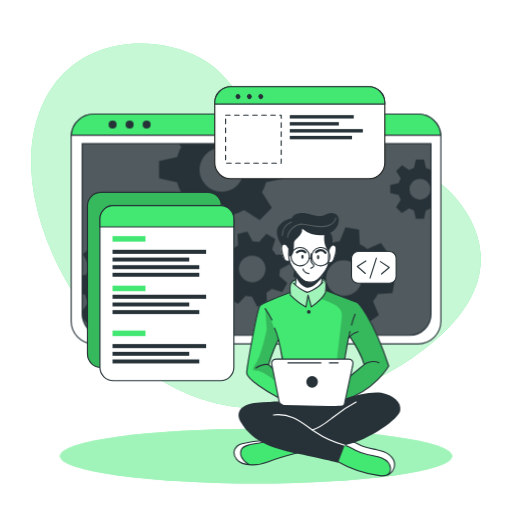
t = 0.00 s
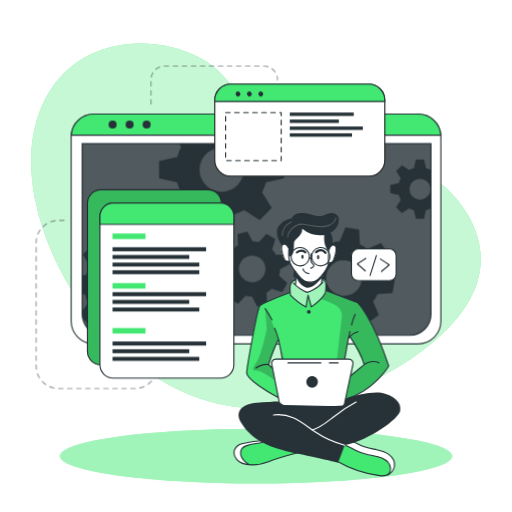
t = 0.38 s
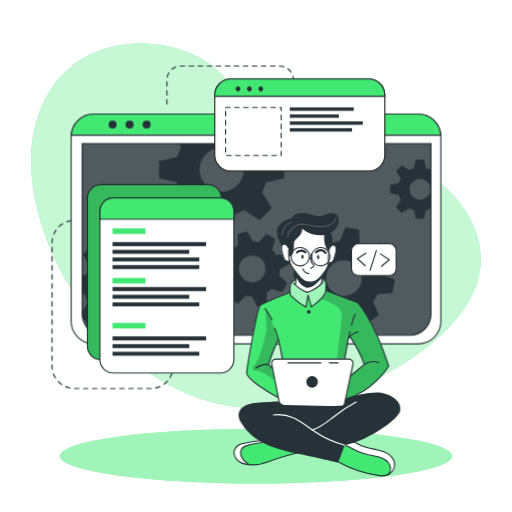
t = 1.13 s
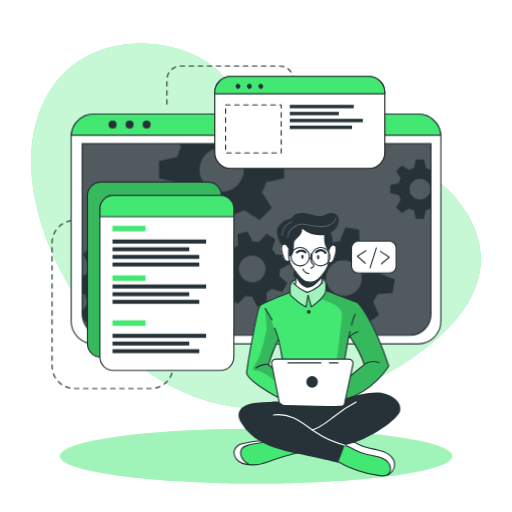
t = 1.50 s
t = 1.88 s: frame unchanged from t = 1.13 s, image omitted
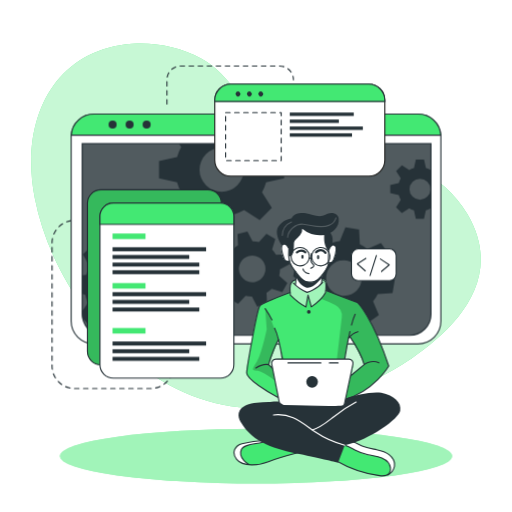
t = 2.63 s

The animated SVG that drew these frames (rendered in a browser with its animation timeline set to each time). Animation: 2 CSS @keyframes rules; one cycle of 3.00 s, repeats indefinitely.

<svg class="animated" id="freepik_stories-developer-activity" xmlns="http://www.w3.org/2000/svg" viewBox="0 0 500 500" version="1.1" xmlns:xlink="http://www.w3.org/1999/xlink" xmlns:svgjs="http://svgjs.com/svgjs"><style>svg#freepik_stories-developer-activity:not(.animated) .animable {opacity: 0;}svg#freepik_stories-developer-activity.animated #freepik--Lines--inject-2 {animation: 1s 1 forwards cubic-bezier(.36,-0.01,.5,1.38) slideLeft;animation-delay: 0s;}svg#freepik_stories-developer-activity.animated #elsa6rfzrxcha {animation: ;animation-delay: ;}svg#freepik_stories-developer-activity.animated #elx8rtd403wq {animation: ;animation-delay: ;}svg#freepik_stories-developer-activity.animated #els1ufu4tj27p {animation: ;animation-delay: ;}svg#freepik_stories-developer-activity.animated #elw2vat5bgp5 {animation: ;animation-delay: ;}svg#freepik_stories-developer-activity.animated #elkh3tfhljs9l {animation: ;animation-delay: ;}svg#freepik_stories-developer-activity.animated #el5oyj2fujemq {animation: ;animation-delay: ;}svg#freepik_stories-developer-activity.animated #elqtqff0jjmxf {animation: ;animation-delay: ;}svg#freepik_stories-developer-activity.animated #el88cnvsvseik {animation: ;animation-delay: ;}svg#freepik_stories-developer-activity.animated #eld4wu2juoa9g {animation: ;animation-delay: ;}svg#freepik_stories-developer-activity.animated #elvasgiwnz7nk {animation: ;animation-delay: ;}svg#freepik_stories-developer-activity.animated #eli98mo5yigh {animation: ;animation-delay: ;}svg#freepik_stories-developer-activity.animated #elbv1upodoyt {animation: ;animation-delay: ;}svg#freepik_stories-developer-activity.animated #ela5rgh8cysxg {animation: ;animation-delay: ;}svg#freepik_stories-developer-activity.animated #elctv3w587ds8 {animation: ;animation-delay: ;}svg#freepik_stories-developer-activity.animated #eld6gblmie3tk {animation: ;animation-delay: ;}svg#freepik_stories-developer-activity.animated #elwq59avkoacr {animation: ;animation-delay: ;}svg#freepik_stories-developer-activity.animated #eltt3u4fzmaf {animation: ;animation-delay: ;}svg#freepik_stories-developer-activity.animated #els3pscs3mu9q {animation: ;animation-delay: ;}svg#freepik_stories-developer-activity.animated #elm2ommqgg5eo {animation: ;animation-delay: ;}svg#freepik_stories-developer-activity.animated #elbuf5dsxue4h {animation: ;animation-delay: ;}svg#freepik_stories-developer-activity.animated #el2gsdy44vcij {animation: ;animation-delay: ;}svg#freepik_stories-developer-activity.animated #eldliijk64ovt {animation: ;animation-delay: ;}svg#freepik_stories-developer-activity.animated #el8timdeupkvm {animation: ;animation-delay: ;}svg#freepik_stories-developer-activity.animated #elu9zxn29m7k {animation: ;animation-delay: ;}svg#freepik_stories-developer-activity.animated #elcab7j4dvn16 {animation: ;animation-delay: ;}svg#freepik_stories-developer-activity.animated #elg56590g5ytt {animation: ;animation-delay: ;}svg#freepik_stories-developer-activity.animated #elzxfvjrnp95s {animation: ;animation-delay: ;}svg#freepik_stories-developer-activity.animated #eluuwaoz8prh8 {animation: ;animation-delay: ;}svg#freepik_stories-developer-activity.animated #elfu6in5hs73d {animation: ;animation-delay: ;}svg#freepik_stories-developer-activity.animated #elw3nel6qpna {animation: ;animation-delay: ;}svg#freepik_stories-developer-activity.animated #elhajpv2wn66o {animation: ;animation-delay: ;}svg#freepik_stories-developer-activity.animated #freepik--Graphics--inject-2 {animation: 3s Infinite  linear floating;animation-delay: 0s;}            @keyframes slideLeft {                0% {                    opacity: 0;                    transform: translateX(-30px);                }                100% {                    opacity: 1;                    transform: translateX(0);                }            }                    @keyframes floating {                0% {                    opacity: 1;                    transform: translateY(0px);                }                50% {                    transform: translateY(-10px);                }                100% {                    opacity: 1;                    transform: translateY(0px);                }            }        </style><g id="freepik--background-simple--inject-2" style="transform-origin: 250px 220.489px 0px;" class="animable"><path d="M456.55,209.11c-48.74-83.48-180.95-53.75-207.95-94.35C234.77,94,219.3,69.87,196.86,57.34c-21.39-12-46.19-16.21-67.81-14.63C51.84,48.36,19.11,117.44,33.94,193.3,53.74,294.49,143.44,397.86,250,398.58,305.74,399,359,379,400.7,350.87l.93-.63C443.33,321.85,493.77,272.84,456.55,209.11Z" style="fill: rgb(67, 232, 115); transform-origin: 250px 220.489px 0px;" id="elvhjcl10bcl" class="animable"></path><g id="elwebxhmyplm"><path d="M456.55,209.11c-48.74-83.48-180.95-53.75-207.95-94.35C234.77,94,219.3,69.87,196.86,57.34c-21.39-12-46.19-16.21-67.81-14.63C51.84,48.36,19.11,117.44,33.94,193.3,53.74,294.49,143.44,397.86,250,398.58,305.74,399,359,379,400.7,350.87l.93-.63C443.33,321.85,493.77,272.84,456.55,209.11Z" style="fill: rgb(255, 255, 255); opacity: 0.7; transform-origin: 250px 220.489px 0px;" class="animable"></path></g></g><g id="freepik--Lines--inject-2" style="transform-origin: 168.685px 221.905px 0px;" class="animable"><path d="M78.19,215.18H72.77a21.93,21.93,0,0,0-21.93,21.93V357.45a21.93,21.93,0,0,0,21.93,21.93h74.36a21.93,21.93,0,0,0,21.93-21.93h0" style="fill: none; stroke: rgb(38, 50, 56); stroke-linecap: round; stroke-linejoin: round; stroke-width: 1.10311px; stroke-dasharray: 4.41242px; transform-origin: 109.95px 297.28px 0px;" id="elsgv5ih7fg4" class="animable"></path><path d="M163,101.63V77.86A13.43,13.43,0,0,1,176.4,64.43h96.7a13.43,13.43,0,0,1,13.43,13.43h0" style="fill: none; stroke: rgb(38, 50, 56); stroke-linecap: round; stroke-linejoin: round; stroke-width: 1.10311px; stroke-dasharray: 4.41242px; transform-origin: 224.765px 83.03px 0px;" id="elznnj06p9dop" class="animable"></path></g><g id="freepik--Shadow--inject-2" style="transform-origin: 250px 445.4px 0px;" class="animable"><ellipse cx="250" cy="445.4" rx="191.52" ry="26.76" style="fill: rgb(67, 232, 115); transform-origin: 250px 445.4px 0px;" id="ely9rhm9d46hb" class="animable"></ellipse><g id="elq9yqpbuaa8h"><ellipse cx="250" cy="445.4" rx="191.52" ry="26.76" style="fill: rgb(255, 255, 255); opacity: 0.5; transform-origin: 250px 445.4px 0px;" class="animable"></ellipse></g></g><g id="freepik--Window--inject-2" style="transform-origin: 250px 223.55px 0px;" class="animable"><path d="M430.54,133.52V313.58a22.2,22.2,0,0,1-22.19,22.2H91.65a22.2,22.2,0,0,1-22.19-22.2V133.52c0-.53,0-1,.07-1.56a22.18,22.18,0,0,1,22.12-20.64h316.7A22.18,22.18,0,0,1,430.47,132C430.52,132.48,430.54,133,430.54,133.52Z" style="fill: rgb(255, 255, 255); stroke: rgb(38, 50, 56); stroke-linecap: round; stroke-linejoin: round; stroke-width: 1.10311px; transform-origin: 250px 223.55px 0px;" id="elstldnl7hsb" class="animable"></path><path d="M80.26,140.28H420.87a0,0,0,0,1,0,0V306.61a20.8,20.8,0,0,1-20.8,20.8h-299a20.8,20.8,0,0,1-20.8-20.8V140.28a0,0,0,0,1,0,0Z" style="fill: rgb(38, 50, 56); transform-origin: 250.565px 233.845px 0px;" id="el3y1su0b40jk" class="animable"></path><g id="el6w8zlsbe3ge"><path d="M420.88,140.28V306.61a20.69,20.69,0,0,1-20.57,20.8H100.83a20.69,20.69,0,0,1-20.57-20.8V140.28Z" style="fill: rgb(255, 255, 255); opacity: 0.2; transform-origin: 250.57px 233.845px 0px;" class="animable"></path></g><path d="M430.47,132H69.53a22.18,22.18,0,0,1,22.12-20.64h316.7A22.18,22.18,0,0,1,430.47,132Z" style="fill: rgb(67, 232, 115); stroke: rgb(38, 50, 56); stroke-miterlimit: 10; stroke-width: 1.10311px; transform-origin: 250px 121.68px 0px;" id="el8jk4i1kk3nm" class="animable"></path><path d="M113.88,121.64a3.93,3.93,0,1,1-3.93-3.93A3.93,3.93,0,0,1,113.88,121.64Z" style="fill: rgb(38, 50, 56); transform-origin: 109.95px 121.64px 0px;" id="elybwurl9dig" class="animable"></path><path d="M130.5,121.64a3.93,3.93,0,1,1-3.93-3.93A3.93,3.93,0,0,1,130.5,121.64Z" style="fill: rgb(38, 50, 56); transform-origin: 126.57px 121.64px 0px;" id="elc00hzxgd8t" class="animable"></path><circle cx="143.19" cy="121.64" r="3.93" style="fill: rgb(38, 50, 56); transform-origin: 143.19px 121.64px 0px;" id="eljubb6v97z1q" class="animable"></circle><path d="M420.87,140.28V306.61a20.8,20.8,0,0,1-20.8,20.8h-299a20.8,20.8,0,0,1-20.4-16.76v-.06a21,21,0,0,1-.38-4V140.28Z" style="fill: none; stroke: rgb(38, 50, 56); stroke-miterlimit: 10; stroke-width: 1.10311px; transform-origin: 250.58px 233.845px 0px;" id="elro6kpzwyh2" class="animable"></path><path d="M420.55,166a20.94,20.94,0,0,0-4.62-1.91l-1.87-8.35h-7.94l-1.85,8.35a20.25,20.25,0,0,0-4.64,1.91l-7.17-4.59L386.85,167l4.51,7.17a20.35,20.35,0,0,0-1.91,4.64l-8.35,1.85v7.94l8.35,1.87a20,20,0,0,0,1.91,4.66l-4.59,7.22,5.62,5.61,7.21-4.59a20.39,20.39,0,0,0,4.63,1.92l1.86,8.34H414l1.86-8.34a20.78,20.78,0,0,0,4.62-1.92l.37.24V165.8Zm-10.44,29a10.26,10.26,0,1,1,10.26-10.25A10.25,10.25,0,0,1,410.11,195Z" style="fill: rgb(38, 50, 56); transform-origin: 400.975px 184.685px 0px;" id="elfvw368ij07" class="animable"></path><path d="M277.45,174.05V157.31l-17.6-3.91a45.51,45.51,0,0,0-4-9.77l2.13-3.35h-83.1l2.05,3.26a43,43,0,0,0-4,9.76l-17.61,3.92V174l17.61,3.93a43.65,43.65,0,0,0,4,9.84l-9.67,15.21,11.85,11.84,15.2-9.68a44.38,44.38,0,0,0,9.77,4.05L208,226.74H224.7l3.94-17.59a44.64,44.64,0,0,0,9.74-4.05l15.21,9.68,11.84-11.84-9.61-15.21a45.87,45.87,0,0,0,4-9.75Zm-61,13.26a21.63,21.63,0,1,1,21.63-21.63A21.62,21.62,0,0,1,216.45,187.31Z" style="fill: rgb(38, 50, 56); transform-origin: 216.385px 183.51px 0px;" id="elsm7g2rsyeu" class="animable"></path><path d="M166.38,289l.71-13.29-13.77-3.88a37.21,37.21,0,0,0-2.82-7.9l8.32-11.68-8.92-9.89-12.46,7a36.51,36.51,0,0,0-7.59-3.63l-2.38-14.12L114.19,231l-3.84,13.81a35,35,0,0,0-7.9,2.8l-11.67-8.31-9.91,8.91,7.06,12.47a35,35,0,0,0-3.64,7.58l-4,.66v18l2.92.82A34.6,34.6,0,0,0,86,295.65l-5.74,8.05.38,6.89v.06l5.93,6.57,12.48-7.05a34.66,34.66,0,0,0,7.61,3.67L109,327.4h0l.11.57,13.28.7.35-1.27h0l3.49-12.53a35.53,35.53,0,0,0,7.94-2.8l11.65,8.3,9.9-8.9-7-12.48a34.53,34.53,0,0,0,3.59-7.57Zm-35.27-20.75a17.2,17.2,0,1,0-1.28,24.28A17.2,17.2,0,0,0,131.11,268.29Z" style="fill: rgb(38, 50, 56); transform-origin: 123.675px 279.835px 0px;" id="elhdpn0oajkor" class="animable"></path><path d="M272.6,269.19a27.25,27.25,0,0,0,.81-6.29l9.55-5-2.64-9.69-10.78.5a27.27,27.27,0,0,0-3.87-5l3.19-10.31-8.7-5-7.28,7.94a28.8,28.8,0,0,0-6.27-.8l-5-9.55-9.68,2.63.51,10.79a27.24,27.24,0,0,0-5,3.87l-10.32-3.19-5,8.69,8,7.27a26,26,0,0,0-.79,6.27l-9.57,5,2.64,9.68,10.8-.51a25.39,25.39,0,0,0,3.85,5l-3.21,10.26,8.71,5,7.24-7.88a26.12,26.12,0,0,0,6.29.79l5,9.56,9.68-2.63-.43-9.22-.07-1.58a26.41,26.41,0,0,0,5.06-3.87l10.31,3.2,4.26-7.44.72-1.26Zm-22.87,5.88a13,13,0,1,1,9.1-15.9A13,13,0,0,1,249.73,275.07Z" style="fill: rgb(38, 50, 56); transform-origin: 246.36px 262.605px 0px;" id="elq0onexkzd0c" class="animable"></path><path d="M383.32,286.23l2.2-13.3-13.46-5.41a35.27,35.27,0,0,0-1.93-8.3l9.69-10.79-7.84-11-13.36,5.67a35.38,35.38,0,0,0-7.22-4.48l-.78-14.49-13.3-2.2-5.45,13.4a37.15,37.15,0,0,0-8.27,1.95l-10.82-9.69-10.95,7.84,5.68,13.35a36.24,36.24,0,0,0-4.05,6.29c-.15.31-.31.62-.45.93l-14.48.8-2.21,13.28,2.18.88,11.28,4.55a35.18,35.18,0,0,0,1.93,8.26L292,294.63l7.85,11,13.35-5.7a35.06,35.06,0,0,0,7.21,4.52l.75,14.42,13.29,2.2,5.44-13.3a35.13,35.13,0,0,0,8.28-1.94l10.8,9.69,11-7.85-5.68-13.36a34.78,34.78,0,0,0,4.55-7.25Zm-37.3-.6a17.41,17.41,0,1,1,4-24.29A17.41,17.41,0,0,1,346,285.63Z" style="fill: rgb(38, 50, 56); transform-origin: 335.92px 271.5px 0px;" id="elbhzynv7rckc" class="animable"></path></g><g id="freepik--Graphics--inject-2" style="transform-origin: 236.115px 228.18px 0px;" class="animable"><rect x="85.39" y="187.77" width="130.8" height="171.01" rx="13.11" style="fill: rgb(67, 232, 115); stroke: rgb(38, 50, 56); stroke-miterlimit: 10; stroke-width: 1.10311px; transform-origin: 150.79px 273.275px 0px;" id="elsa6rfzrxcha" class="animable"></rect><g id="elx8rtd403wq"><rect x="85.39" y="187.77" width="130.8" height="171.01" rx="13.11" style="opacity: 0.2; transform-origin: 150.79px 273.275px 0px;" class="animable"></rect></g><path d="M228.36,213.8V358.59a13.11,13.11,0,0,1-13.11,13.12H110.67a13.11,13.11,0,0,1-13.1-13.12V213.8a13.11,13.11,0,0,1,13.1-13.11H215.25A13.11,13.11,0,0,1,228.36,213.8Z" style="fill: rgb(255, 255, 255); stroke: rgb(38, 50, 56); stroke-linecap: round; stroke-linejoin: round; stroke-width: 1.10311px; transform-origin: 162.965px 286.2px 0px;" id="els1ufu4tj27p" class="animable"></path><path d="M228.36,213.8v7.75H97.57V213.8a13.11,13.11,0,0,1,13.1-13.11H215.25A13.11,13.11,0,0,1,228.36,213.8Z" style="fill: rgb(67, 232, 115); stroke: rgb(38, 50, 56); stroke-miterlimit: 10; stroke-width: 1.10311px; transform-origin: 162.965px 211.12px 0px;" id="elw2vat5bgp5" class="animable"></path><rect x="109.87" y="230.53" width="32.18" height="5.4" style="fill: rgb(67, 232, 115); transform-origin: 125.96px 233.23px 0px;" id="elkh3tfhljs9l" class="animable"></rect><rect x="109.87" y="278.92" width="32.18" height="5.4" style="fill: rgb(67, 232, 115); transform-origin: 125.96px 281.62px 0px;" id="el5oyj2fujemq" class="animable"></rect><rect x="109.87" y="322.8" width="32.18" height="5.4" style="fill: rgb(67, 232, 115); transform-origin: 125.96px 325.5px 0px;" id="elqtqff0jjmxf" class="animable"></rect><rect x="109.87" y="243.9" width="91.39" height="3.96" style="fill: rgb(38, 50, 56); transform-origin: 155.565px 245.88px 0px;" id="el88cnvsvseik" class="animable"></rect><rect x="109.87" y="251.47" width="74.91" height="3.86" style="fill: rgb(38, 50, 56); transform-origin: 147.325px 253.4px 0px;" id="eld4wu2juoa9g" class="animable"></rect><rect x="109.87" y="258.92" width="84.72" height="3.86" style="fill: rgb(38, 50, 56); transform-origin: 152.23px 260.85px 0px;" id="elvasgiwnz7nk" class="animable"></rect><rect x="109.87" y="266.36" width="84.72" height="3.86" style="fill: rgb(38, 50, 56); transform-origin: 152.23px 268.29px 0px;" id="eli98mo5yigh" class="animable"></rect><rect x="109.87" y="287.78" width="91.39" height="3.96" style="fill: rgb(38, 50, 56); transform-origin: 155.565px 289.76px 0px;" id="elbv1upodoyt" class="animable"></rect><rect x="109.87" y="295.35" width="74.91" height="3.86" style="fill: rgb(38, 50, 56); transform-origin: 147.325px 297.28px 0px;" id="ela5rgh8cysxg" class="animable"></rect><rect x="109.87" y="302.8" width="84.72" height="3.86" style="fill: rgb(38, 50, 56); transform-origin: 152.23px 304.73px 0px;" id="elctv3w587ds8" class="animable"></rect><rect x="109.87" y="335.96" width="91.39" height="3.96" style="fill: rgb(38, 50, 56); transform-origin: 155.565px 337.94px 0px;" id="eld6gblmie3tk" class="animable"></rect><rect x="109.87" y="343.54" width="74.91" height="3.86" style="fill: rgb(38, 50, 56); transform-origin: 147.325px 345.47px 0px;" id="elwq59avkoacr" class="animable"></rect><rect x="109.87" y="350.99" width="84.72" height="3.86" style="fill: rgb(38, 50, 56); transform-origin: 152.23px 352.92px 0px;" id="eltt3u4fzmaf" class="animable"></rect><path d="M375.77,100.29v58.52a15.63,15.63,0,0,1-15.64,15.63H225.35a15.63,15.63,0,0,1-15.64-15.63V100.29a15.65,15.65,0,0,1,15.64-15.64H360.13A15.64,15.64,0,0,1,375.77,100.29Z" style="fill: rgb(255, 255, 255); stroke: rgb(34, 34, 33); stroke-miterlimit: 10; stroke-width: 1.10311px; transform-origin: 292.74px 129.545px 0px;" id="els3pscs3mu9q" class="animable"></path><path d="M375.77,100.29v1.34H209.71v-1.34a15.65,15.65,0,0,1,15.64-15.64H360.13A15.64,15.64,0,0,1,375.77,100.29Z" style="fill: rgb(67, 232, 115); stroke: rgb(38, 50, 56); stroke-miterlimit: 10; stroke-width: 1.10311px; transform-origin: 292.74px 93.14px 0px;" id="elm2ommqgg5eo" class="animable"></path><path d="M234.11,95.94a2.4,2.4,0,1,1,0-3.39A2.41,2.41,0,0,1,234.11,95.94Z" style="fill: rgb(38, 50, 56); transform-origin: 232.409px 94.245px 0px;" id="elbuf5dsxue4h" class="animable"></path><path d="M245.23,95.94a2.4,2.4,0,1,1,0-3.39A2.41,2.41,0,0,1,245.23,95.94Z" style="fill: rgb(38, 50, 56); transform-origin: 243.529px 94.245px 0px;" id="el2gsdy44vcij" class="animable"></path><path d="M256.35,95.94a2.4,2.4,0,1,1,0-3.39A2.41,2.41,0,0,1,256.35,95.94Z" style="fill: rgb(38, 50, 56); transform-origin: 254.649px 94.245px 0px;" id="eldliijk64ovt" class="animable"></path><rect x="220.3" y="112.39" width="54.28" height="46.92" style="fill: none; stroke: rgb(38, 50, 56); stroke-linecap: round; stroke-linejoin: round; stroke-width: 1.10311px; stroke-dasharray: 4.41242px; transform-origin: 247.44px 135.85px 0px;" id="el8timdeupkvm" class="animable"></rect><rect x="282.96" y="112.39" width="62.47" height="3.3" style="fill: rgb(38, 50, 56); transform-origin: 314.195px 114.04px 0px;" id="elu9zxn29m7k" class="animable"></rect><rect x="282.96" y="119.22" width="47.92" height="3.29" style="fill: rgb(38, 50, 56); transform-origin: 306.92px 120.865px 0px;" id="elcab7j4dvn16" class="animable"></rect><rect x="282.96" y="126.02" width="71.35" height="3.33" style="fill: rgb(38, 50, 56); transform-origin: 318.635px 127.685px 0px;" id="elg56590g5ytt" class="animable"></rect><rect x="282.96" y="132.65" width="60.76" height="3.33" style="fill: rgb(38, 50, 56); transform-origin: 313.34px 134.315px 0px;" id="elzxfvjrnp95s" class="animable"></rect><rect x="343.23" y="245.53" width="43.61" height="30.99" rx="6.53" style="fill: rgb(255, 255, 255); stroke: rgb(38, 50, 56); stroke-linecap: round; stroke-linejoin: round; stroke-width: 1.10311px; transform-origin: 365.035px 261.025px 0px;" id="eluuwaoz8prh8" class="animable"></rect><polyline points="357.3 254.85 348.91 260.11 356.7 267.01" style="fill: none; stroke: rgb(38, 50, 56); stroke-linecap: round; stroke-linejoin: round; stroke-width: 1.10311px; transform-origin: 353.105px 260.93px 0px;" id="elfu6in5hs73d" class="animable"></polyline><polyline points="372.58 267.51 380.12 261.09 371.42 255.39" style="fill: none; stroke: rgb(38, 50, 56); stroke-linecap: round; stroke-linejoin: round; stroke-width: 1.10311px; transform-origin: 375.77px 261.45px 0px;" id="elw3nel6qpna" class="animable"></polyline><line x1="361.38" y1="271.47" x2="367.57" y2="252.05" style="fill: none; stroke: rgb(38, 50, 56); stroke-linecap: round; stroke-linejoin: round; stroke-width: 1.10311px; transform-origin: 364.475px 261.76px 0px;" id="elhajpv2wn66o" class="animable"></line></g><g id="freepik--Character--inject-2" style="transform-origin: 309.678px 336.317px 0px;" class="animable"><path d="M296.86,440.47s-29,8.31-33.05,9.75c-3.68,1.3-13.66,4.8-21.15,3.71a15.89,15.89,0,0,1-2.14-.46c-7.59-2.26-11-4.37-12-9.14s2.78-8.29,6.42-10.54,23.38-4.6,23.38-4.6l4.77,1.4h0Z" style="fill: rgb(67, 232, 115); transform-origin: 262.608px 441.664px 0px;" id="elt7w8nrjbh9o" class="animable"></path><path d="M242.66,453.93a15.89,15.89,0,0,1-2.14-.46c-7.59-2.26-11-4.37-12-9.14s2.78-8.29,6.42-10.54,23.38-4.6,23.38-4.6l4.77,1.4c-4.32,2-20.4,3.09-23.91,5.11s-5.2,5.82-3.13,11C237.16,449.4,240.12,452.05,242.66,453.93Z" style="fill: rgb(255, 255, 255); transform-origin: 245.723px 441.56px 0px;" id="el8jlraj3c886" class="animable"></path><path d="M292.5,441.65s-21.78,5.64-30.42,9.25-25.11,5.19-31-2.25-.68-13.86,5.19-15.29,17.74-3.68,24.22-2.77" style="fill: none; stroke: rgb(38, 50, 56); stroke-linecap: round; stroke-linejoin: round; stroke-width: 1.10311px; transform-origin: 260.496px 442.151px 0px;" id="eljhqiuybbj2" class="animable"></path><path d="M243.09,453.54s-11.08-6.08-7.4-14.6c2.72-6.28,17.5-4.92,24.82-8.35" style="fill: none; stroke: rgb(38, 50, 56); stroke-linecap: round; stroke-linejoin: round; stroke-width: 1.10311px; transform-origin: 247.726px 442.065px 0px;" id="eluxr8h2afz7" class="animable"></path><path d="M385.19,455.28c-.3,3-1.35,5.81-4.35,7.58-2,1.18-4.84,1.88-8.91,1.84-10.17-.13-29.29-7.4-29.29-7.4l-17.9-9.9,9.31-14.73,2.55-4,6.58,1.48s5.45,3.09,10.93,5.55,18.79,3,23.48,6.77S385.7,450.34,385.19,455.28Z" style="fill: rgb(67, 232, 115); transform-origin: 354.99px 446.686px 0px;" id="el07dhrmuc9j6q" class="animable"></path><path d="M385.19,455.28c-.3,3-1.35,5.81-4.35,7.58a13.39,13.39,0,0,0-.5-8.94c-2-4.49-8.51-8.45-17.07-9.11s-15.11-4.66-18.54-6.45c-2.68-1.39-8.33-4.43-10.68-5.69l2.55-4,6.58,1.48s5.45,3.09,10.93,5.55,18.79,3,23.48,6.77S385.7,450.34,385.19,455.28Z" style="fill: rgb(255, 255, 255); transform-origin: 359.645px 445.765px 0px;" id="elth8py4fnxel" class="animable"></path><path d="M328.71,450.18a112.86,112.86,0,0,0,41.9,14.31c3.26.39,7.05.45,9.23-2a6.82,6.82,0,0,0,1.5-5.11c-.39-4.6-4.26-8.24-8.5-10.07s-8.91-2.25-13.42-3.26a53.38,53.38,0,0,1-12.9-4.72c-3.24-1.69-6.37-3.74-9.94-4.5s-7.82.16-9.73,3.28" style="fill: none; stroke: rgb(38, 50, 56); stroke-linecap: round; stroke-linejoin: round; stroke-width: 1.10311px; transform-origin: 354.118px 449.635px 0px;" id="elrg5xuh28cl" class="animable"></path><path d="M378.64,463.74a11.92,11.92,0,0,0,6.55-8.46c.65-4.33-1.82-8.69-5.29-11.35s-7.82-3.92-12.11-4.81S359.11,437.63,355,436c-6.27-2.46-12.46-7.3-19-5.57" style="fill: none; stroke: rgb(38, 50, 56); stroke-linecap: round; stroke-linejoin: round; stroke-width: 1.10311px; transform-origin: 360.647px 446.902px 0px;" id="elfnr22tz8vsj" class="animable"></path><path d="M348.91,295.26l-30.29-11.52-.38-.15s.11-.8.2-2c.19-2.42.29-6.36-.85-7.69-1.69-2-6.47-.32-11.14-2.46s-13.3,1.69-13.3,1.69-6.24-1.15-9,3.35c-1.4,3.63-.92,9-.92,9l-.57.2c-3.61,1.35-23.25,8.74-27.4,11.71-4.59,3.25-9.67,36.62-11.3,46.42s-4.53,18.63-3.06,22,22.57,19.62,34.71,23.81,55.19,3,55.19,3,.7-.19,1.95-.59c7.28-2.34,33.11-12,46.82-34.68C379.59,357.39,366.31,313.86,348.91,295.26Zm-81.84,56.13c-2.23,1.58-1,7.7-1,7.7l-3.79-3.34,9.52-23.41,4.06,18S269.3,349.82,267.07,351.39Zm76.16,14.87c-1.05.54,3-10.71,1.08-13.26s-7.71-2.31-7.71-2.31l.49-3.07,3.43-17.6,1.14-1.35s11.78,20.19,13.89,27.31C355.55,356,342.71,366.26,343.23,366.26Z" style="fill: rgb(67, 232, 115); transform-origin: 310.033px 331.783px 0px;" id="elkv42t6xzlza" class="animable"></path><path d="M291.72,222.25l-15.64,16.6s-2.15,1.91-1.3,6.72,2.85,9,4.36,9.28a21.37,21.37,0,0,0,3.62.32s3.35,7.26,5.73,10.11c0,0,.82,11.21.38,14.32,0,0,5.62,4.91,10.91,5.53s13.46-7.48,13.46-7.48l2-9.92s4.8-7.28,5.12-9.22,2.52-1.44,3.6-2.4,3.57-5.23,4-9.27.44-8.68-4.25-7.32c-4.07-1.09-1.52-9.69-1.52-9.69l-7.15-6.3Z" style="fill: rgb(255, 255, 255); transform-origin: 301.36px 253.707px 0px;" id="elbr5t3ce2qmq" class="animable"></path><g id="el6a5vhz7tsk3"><path d="M318.62,283.74a17.67,17.67,0,0,1-.81,1.81c-2.58,4.86-13.82,14.13-13.82,14.13l-3.4-10.45-1.86,10.45c-3.75-1.64-15.19-11.55-15.19-11.55s-.39-.93-.86-2.38l.57-.2s-.48-5.41.92-9c2.74-4.5,9-3.35,9-3.35s8.63-3.83,13.3-1.69,9.45.48,11.14,2.46.65,9.66.65,9.66Z" style="fill: rgb(255, 255, 255); opacity: 0.5; transform-origin: 300.65px 285.27px 0px;" class="animable"></path></g><g id="elk63qbo6q04g"><path d="M348.91,295.26l-30.29-11.52-.38-.15s.11-.8.2-2l-.63,3.93-4.48,6.08a124,124,0,0,1,14,6.16A12.28,12.28,0,0,1,333.73,310l-5.58,47.75-2.29,27.11,6.91,7.17c7.28-2.34,33.11-12,46.82-34.68C379.59,357.39,366.31,313.86,348.91,295.26Zm-5.68,71c-1.05.54,3-10.71,1.08-13.26s-7.71-2.31-7.71-2.31l.49-3.07,3.43-17.6,1.14-1.35s11.78,20.19,13.89,27.31C355.55,356,342.71,366.26,343.23,366.26Z" style="opacity: 0.2; transform-origin: 346.46px 336.81px 0px;" class="animable"></path></g><g id="elgwkcvabwp34"><path d="M277.87,353l-4.71-15.74s-8.45-28.81-14.24-35.91l1.52,20.26s-5,24.2-9.57,31.39-5.59,9,0,9,19.2,10.84,19.2,10.84l-1.05-9ZM266,359.09l-3.79-3.34,9.52-23.41,4.06,18s-6.52-.49-8.75,1.08S266,359.09,266,359.09Z" style="opacity: 0.2; transform-origin: 262.46px 337.095px 0px;" class="animable"></path></g><path d="M288.49,265.28s.86,8.49,0,12.37" style="fill: none; stroke: rgb(38, 50, 56); stroke-linecap: round; stroke-linejoin: round; stroke-width: 1.10311px; transform-origin: 288.681px 271.465px 0px;" id="elzdqawhmf3m" class="animable"></path><path d="M314.11,276.51a36.53,36.53,0,0,1,.94-8.11" style="fill: none; stroke: rgb(38, 50, 56); stroke-linecap: round; stroke-linejoin: round; stroke-width: 1.10311px; transform-origin: 314.58px 272.455px 0px;" id="eltiju874jue" class="animable"></path><path d="M316.38,228.58s5.14,6.45,4.87,11.33-.65,10.66-.52,16.32-9.09,17.52-13.83,18.57-8.82,1.32-11.85-1.71-6.06-7.24-10-12.64-3-17.25-3-17.25" style="fill: none; stroke: rgb(38, 50, 56); stroke-linecap: round; stroke-linejoin: round; stroke-width: 1.10311px; transform-origin: 301.606px 252.052px 0px;" id="el3qbqbejm1n5" class="animable"></path><path d="M304,247.71a26.82,26.82,0,0,0-.4,5.37,6.05,6.05,0,0,0,1.32,4.2c.57.58,1.39,1.05,1.5,1.85a2,2,0,0,1-1.06,1.75,15.55,15.55,0,0,0-1.85,1.1" style="fill: none; stroke: rgb(38, 50, 56); stroke-linecap: round; stroke-linejoin: round; stroke-width: 1.10311px; transform-origin: 304.965px 254.845px 0px;" id="elzjgu6ebur7" class="animable"></path><path d="M295.87,262.6s.59,3.83,5.72,4.63" style="fill: none; stroke: rgb(38, 50, 56); stroke-linecap: round; stroke-linejoin: round; stroke-width: 1.10311px; transform-origin: 298.73px 264.915px 0px;" id="elz7a06i5cmbq" class="animable"></path><path d="M296.4,250.63c0,1.11-.48,2-1.07,2s-1.07-.89-1.07-2,.48-2,1.07-2S296.4,249.53,296.4,250.63Z" style="fill: rgb(38, 50, 56); transform-origin: 295.33px 250.63px 0px;" id="el7jz8hkziubh" class="animable"></path><path d="M311.71,251.11c0,1.11-.48,2-1.07,2s-1.07-.9-1.07-2,.48-2,1.07-2S311.71,250,311.71,251.11Z" style="fill: rgb(38, 50, 56); transform-origin: 310.64px 251.11px 0px;" id="elxr7i9ro1f6a" class="animable"></path><path d="M308.62,246.26s5-5,9.19.58" style="fill: none; stroke: rgb(38, 50, 56); stroke-linecap: round; stroke-linejoin: round; stroke-width: 2.20621px; transform-origin: 313.215px 245.52px 0px;" id="el2je5l5e5fa4" class="animable"></path><path d="M298.09,246.36s-3.16-3.54-8.14,0" style="fill: none; stroke: rgb(38, 50, 56); stroke-linecap: round; stroke-linejoin: round; stroke-width: 2.20621px; transform-origin: 294.02px 245.573px 0px;" id="elx1x6bkhmhaq" class="animable"></path><path d="M288.87,270s3.05,8.4,9.86,10.79,15.85-10,15.85-10l-.47-1.61s-5.93,7.7-12.52,6.39-13.1-10.25-13.1-10.25Z" style="fill: rgb(38, 50, 56); transform-origin: 301.535px 273.208px 0px;" id="eltooiuhoinu" class="animable"></path><path d="M282.76,254.85s-4.06,1.43-5.14-1.73-4.78-11.49-1.54-14.27,5.84,3.67,5.84,3.67" style="fill: none; stroke: rgb(38, 50, 56); stroke-linecap: round; stroke-linejoin: round; stroke-width: 1.10311px; transform-origin: 278.769px 246.664px 0px;" id="elapgf377jdt" class="animable"></path><path d="M320.72,256.57s3.77.76,4.85-2.4,4.78-11.49,1.54-14.27-5.84,3.67-5.84,3.67" style="fill: none; stroke: rgb(38, 50, 56); stroke-linecap: round; stroke-linejoin: round; stroke-width: 1.10311px; transform-origin: 324.566px 247.927px 0px;" id="eluws2cc1k6o" class="animable"></path><path d="M281.92,250.63a5.62,5.62,0,0,0,3.56-2.1,8.74,8.74,0,0,0,1-3.19,37.59,37.59,0,0,0,.56-6.44,8.81,8.81,0,0,1,.23-2.51,6.6,6.6,0,0,1,1.36-2.23c1.41-1.66,3.12-3.06,4.47-4.78a8,8,0,0,0,2-6,27.45,27.45,0,0,0,22.47,5.81c7.15-1.4,14-7.67,13.17-15.55a6.37,6.37,0,0,0-5-5.48c-3.53-.88-6.7,1-9.9,2.21-5.83,2.2-11.54-1.58-17.43-2.21-5-.55-11.23.08-13.85,5.09,0,0-9,1.06-13,8.5s3.57,17.73,3.57,17.73,3-3.68,6.93,3.76Z" style="fill: rgb(38, 50, 56); transform-origin: 300.601px 229.282px 0px;" id="elmkha05g48tk" class="animable"></path><path d="M317,226.68s-2.34,12.2,3.77,18.11c0,0,1.34-3.67,2.69-4.57a14.13,14.13,0,0,0-1.07-13.54C317.87,219.58,317,226.68,317,226.68Z" style="fill: rgb(38, 50, 56); transform-origin: 320.631px 234.157px 0px;" id="elpq5vjw1oqa" class="animable"></path><g id="elp6nlhe9u5mr"><path d="M328.14,212.8a11.49,11.49,0,0,1-7,7.27c-8.48,3.46-16.71-.37-25.21-1.12-6.93-.62-14.58,5.64-15.07,12.76" style="fill: none; stroke: rgb(255, 255, 255); stroke-linecap: round; stroke-linejoin: round; stroke-width: 1.10311px; opacity: 0.2; transform-origin: 304.5px 222.255px 0px;" class="animable"></path></g><g id="elqy0e5vtsyb"><path d="M275.63,229.83a14.81,14.81,0,0,1,9-13.08" style="fill: none; stroke: rgb(255, 255, 255); stroke-linecap: round; stroke-linejoin: round; stroke-width: 1.10311px; opacity: 0.2; transform-origin: 280.13px 223.29px 0px;" class="animable"></path></g><path d="M286.53,276.51a38.71,38.71,0,0,0,13.21,9s10.15-2.95,15.31-10" style="fill: none; stroke: rgb(38, 50, 56); stroke-linecap: round; stroke-linejoin: round; stroke-width: 1.10311px; transform-origin: 300.79px 280.51px 0px;" id="el1v58pysw7wz" class="animable"></path><g id="elwqqqqkmkpu"><circle cx="293.15" cy="250.63" r="8.98" style="fill: none; stroke: rgb(38, 50, 56); stroke-linecap: round; stroke-linejoin: round; stroke-width: 1.10311px; transform-origin: 293.15px 250.63px 0px; transform: rotate(-24.64deg);" class="animable"></circle></g><g id="el8oiea0gl7k5"><circle cx="313.22" cy="250.63" r="8.98" style="fill: none; stroke: rgb(38, 50, 56); stroke-linecap: round; stroke-linejoin: round; stroke-width: 1.10311px; transform-origin: 313.22px 250.63px 0px; transform: rotate(-7deg);" class="animable"></circle></g><path d="M288.49,273.16a7,7,0,0,0-4.33,3.35c-1.59,2.8-.63,11.61-.63,11.61s8.21,8.12,15.2,11.55l2.06-11.59,3.2,11.59s10.82-7.65,13.82-14.12c0,0,1-7.55,0-10a3.47,3.47,0,0,0-3.23-2.37" style="fill: none; stroke: rgb(38, 50, 56); stroke-linecap: round; stroke-linejoin: round; stroke-width: 1.10311px; transform-origin: 300.749px 286.415px 0px;" id="elnezdxrb728j" class="animable"></path><path d="M275.63,350.7s-3.21-21.5-7.48-30.27" style="fill: none; stroke: rgb(38, 50, 56); stroke-linecap: round; stroke-linejoin: round; stroke-width: 1.10311px; transform-origin: 271.89px 335.565px 0px;" id="eliusjwjapguq" class="animable"></path><path d="M258.92,301.35a87,87,0,0,1,6.64,11.11" style="fill: none; stroke: rgb(38, 50, 56); stroke-linecap: round; stroke-linejoin: round; stroke-width: 1.10311px; transform-origin: 262.24px 306.905px 0px;" id="elibxoim94cwp" class="animable"></path><path d="M343.23,317.4a62.1,62.1,0,0,1,3.53-10.49" style="fill: none; stroke: rgb(38, 50, 56); stroke-linecap: round; stroke-linejoin: round; stroke-width: 1.10311px; transform-origin: 344.995px 312.155px 0px;" id="eljccatp3lkod" class="animable"></path><path d="M336.6,350.7s2.31-14.74,5.07-26.88" style="fill: none; stroke: rgb(38, 50, 56); stroke-linecap: round; stroke-linejoin: round; stroke-width: 1.10311px; transform-origin: 339.135px 337.26px 0px;" id="elmjr0b57y03q" class="animable"></path><path d="M340.52,330a17,17,0,0,1,8.94-6.12" style="fill: none; stroke: rgb(38, 50, 56); stroke-linecap: round; stroke-linejoin: round; stroke-width: 1.10311px; transform-origin: 344.99px 326.94px 0px;" id="el1d402ai37n4" class="animable"></path><path d="M318.25,283.59s18.63,7.45,30.66,11.68c0,0,14.8,13.91,30.67,62.12,0,0-14.54,24.46-42.2,32.3" style="fill: none; stroke: rgb(38, 50, 56); stroke-linecap: round; stroke-linejoin: round; stroke-width: 1.10311px; transform-origin: 348.915px 336.64px 0px;" id="eln3o8q9jr5wi" class="animable"></path><path d="M342.18,367.13,355.55,356s7.07-5.37,14.42-1.7" style="fill: none; stroke: rgb(38, 50, 56); stroke-linecap: round; stroke-linejoin: round; stroke-width: 1.10311px; transform-origin: 356.075px 360.074px 0px;" id="elztvd6f6jglb" class="animable"></path><path d="M341.67,328.67S352.72,345,355.55,356" style="fill: none; stroke: rgb(38, 50, 56); stroke-linecap: round; stroke-linejoin: round; stroke-width: 1.10311px; transform-origin: 348.61px 342.335px 0px;" id="el43e4ntjmymy" class="animable"></path><path d="M266.15,359.71,262.24,356s-5.8-1-12.38,3.39" style="fill: none; stroke: rgb(38, 50, 56); stroke-linecap: round; stroke-linejoin: round; stroke-width: 1.10311px; transform-origin: 258.005px 357.806px 0px;" id="elt0f4u8i59" class="animable"></path><path d="M262.24,356s4.86-16,9.65-24.19" style="fill: none; stroke: rgb(38, 50, 56); stroke-linecap: round; stroke-linejoin: round; stroke-width: 1.10311px; transform-origin: 267.065px 343.905px 0px;" id="elmwe9cavzeg" class="animable"></path><path d="M283.25,285.55s-26.81,10.06-29.44,13-12.62,59.19-12.89,65.63c-.23,5.76,20.65,18.69,31,24.14" style="fill: none; stroke: rgb(38, 50, 56); stroke-linecap: round; stroke-linejoin: round; stroke-width: 1.10311px; transform-origin: 262.084px 336.935px 0px;" id="elor5vqi6ltd" class="animable"></path><path d="M303.3,304.56a1.77,1.77,0,1,1-1.77-1.77A1.76,1.76,0,0,1,303.3,304.56Z" style="fill: rgb(38, 50, 56); transform-origin: 301.53px 304.56px 0px;" id="elkquvpjdykzj" class="animable"></path><path d="M334.32,398.78h-61a1.43,1.43,0,0,1-1.43-1.43h0a1.43,1.43,0,0,1,1.43-1.43h61a1.43,1.43,0,0,1,1.43,1.43h0A1.43,1.43,0,0,1,334.32,398.78Z" style="fill: rgb(38, 50, 56); transform-origin: 303.82px 397.35px 0px;" id="eldmbw0j5gmks" class="animable"></path><path d="M336.46,394l8.17-38.4a4.08,4.08,0,0,0-4-4.93h-71.3a4.08,4.08,0,0,0-4,4.88l7.33,37.12a4.08,4.08,0,0,0,3.91,3.29l55.79,1.28A4.1,4.1,0,0,0,336.46,394Z" style="fill: rgb(255, 255, 255); stroke: rgb(38, 50, 56); stroke-linecap: round; stroke-linejoin: round; stroke-width: 1.10311px; transform-origin: 304.985px 373.956px 0px;" id="elrcatec4cam" class="animable"></path><path d="M310.44,372.83a5.69,5.69,0,1,1-5.69-5.7A5.69,5.69,0,0,1,310.44,372.83Z" style="fill: rgb(38, 50, 56); transform-origin: 304.75px 372.82px 0px;" id="elfuf3utlvtk" class="animable"></path><line x1="321.63" y1="354.34" x2="330.1" y2="354.34" style="fill: none; stroke: rgb(38, 50, 56); stroke-linecap: round; stroke-linejoin: round; stroke-width: 1.10311px; transform-origin: 325.865px 354.34px 0px;" id="elpzowylx0r6" class="animable"></line><line x1="281.18" y1="354.34" x2="313.33" y2="354.34" style="fill: none; stroke: rgb(38, 50, 56); stroke-linecap: round; stroke-linejoin: round; stroke-width: 1.10311px; transform-origin: 297.255px 354.34px 0px;" id="elk2d11af4yac" class="animable"></line><path d="M336.6,434.77l-6.5,17.06s-16.58-4.18-37.81-8.53c-22.21-4.55-45.4-10.44-57.43-31.55-1.46-2.57-2.44-5.61-1.75-8.49,1.73-7.29,11.22-9.27,17.47-10a113.92,113.92,0,0,1,11.83-.66c2,0,8.65-1.09,10.26.1a47.14,47.14,0,0,0,7.71,4.57c3.55,1.51,55.37-1.35,55.37-1.35a18.59,18.59,0,0,0,1.63-6.23c8.15-4.14,27-7.64,35-6.09,12.53,2.43,19.84,9.74,18.45,17.4S361.76,429.2,336.6,434.77Z" style="fill: rgb(38, 50, 56); transform-origin: 311.941px 417.528px 0px;" id="eljwe7bnxf6u" class="animable"></path><path d="M336.6,434.77s-15.77-4.18-28.65-12.88-22.94-18.8-40.89-16.71" style="fill: none; stroke: rgb(255, 255, 255); stroke-linecap: round; stroke-linejoin: round; stroke-width: 1.10311px; transform-origin: 301.83px 419.836px 0px;" id="el6vx9xuoqblw" class="animable"></path><path d="M305,419.84c8.14-2.34,14.11-7.61,20.64-12.66a139.62,139.62,0,0,1,22.09-14.52" style="fill: none; stroke: rgb(255, 255, 255); stroke-linecap: round; stroke-linejoin: round; stroke-width: 1.10311px; transform-origin: 326.365px 406.25px 0px;" id="ele4a7bxawamh" class="animable"></path><line x1="302.13" y1="252.05" x2="304.52" y2="252.05" style="fill: none; stroke: rgb(38, 50, 56); stroke-linecap: round; stroke-linejoin: round; stroke-width: 1.10311px; transform-origin: 303.325px 252.05px 0px;" id="elemogzaht2rd" class="animable"></line></g><defs>     <filter id="active" height="200%">         <feMorphology in="SourceAlpha" result="DILATED" operator="dilate" radius="2"></feMorphology>                <feFlood flood-color="#32DFEC" flood-opacity="1" result="PINK"></feFlood>        <feComposite in="PINK" in2="DILATED" operator="in" result="OUTLINE"></feComposite>        <feMerge>            <feMergeNode in="OUTLINE"></feMergeNode>            <feMergeNode in="SourceGraphic"></feMergeNode>        </feMerge>    </filter>    <filter id="hover" height="200%">        <feMorphology in="SourceAlpha" result="DILATED" operator="dilate" radius="2"></feMorphology>                <feFlood flood-color="#ff0000" flood-opacity="0.5" result="PINK"></feFlood>        <feComposite in="PINK" in2="DILATED" operator="in" result="OUTLINE"></feComposite>        <feMerge>            <feMergeNode in="OUTLINE"></feMergeNode>            <feMergeNode in="SourceGraphic"></feMergeNode>        </feMerge>            <feColorMatrix type="matrix" values="0   0   0   0   0                0   1   0   0   0                0   0   0   0   0                0   0   0   1   0 "></feColorMatrix>    </filter></defs></svg>